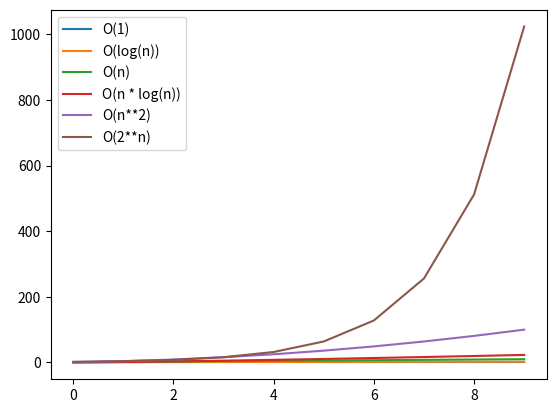

Write the Python code that produced this figure.
import matplotlib.pylab as plt
import math

# 1. O(1)
# 2. O(log(n))
# 3. O(n)
# 4. O(n * log(n))
# 5. O(n**2)
# 6. O(2**n)

seria0 = [1] * 10
seria1 = list(range(1,11))
seria2 = [math.log(x) for x in seria1]
seria3 = [math.log(x) * x for x in seria1]
seria4 = [x**2 for x in seria1]
seria5 = [2**x for x in seria1]

plt.plot(seria0, label="O(1)")
plt.plot(seria2, label="O(log(n))")
plt.plot(seria1, label="O(n)")
plt.plot(seria3, label="O(n * log(n))")
plt.plot(seria4, label="O(n**2)")
plt.plot(seria5, label="O(2**n)")

plt.legend()
plt.show()


